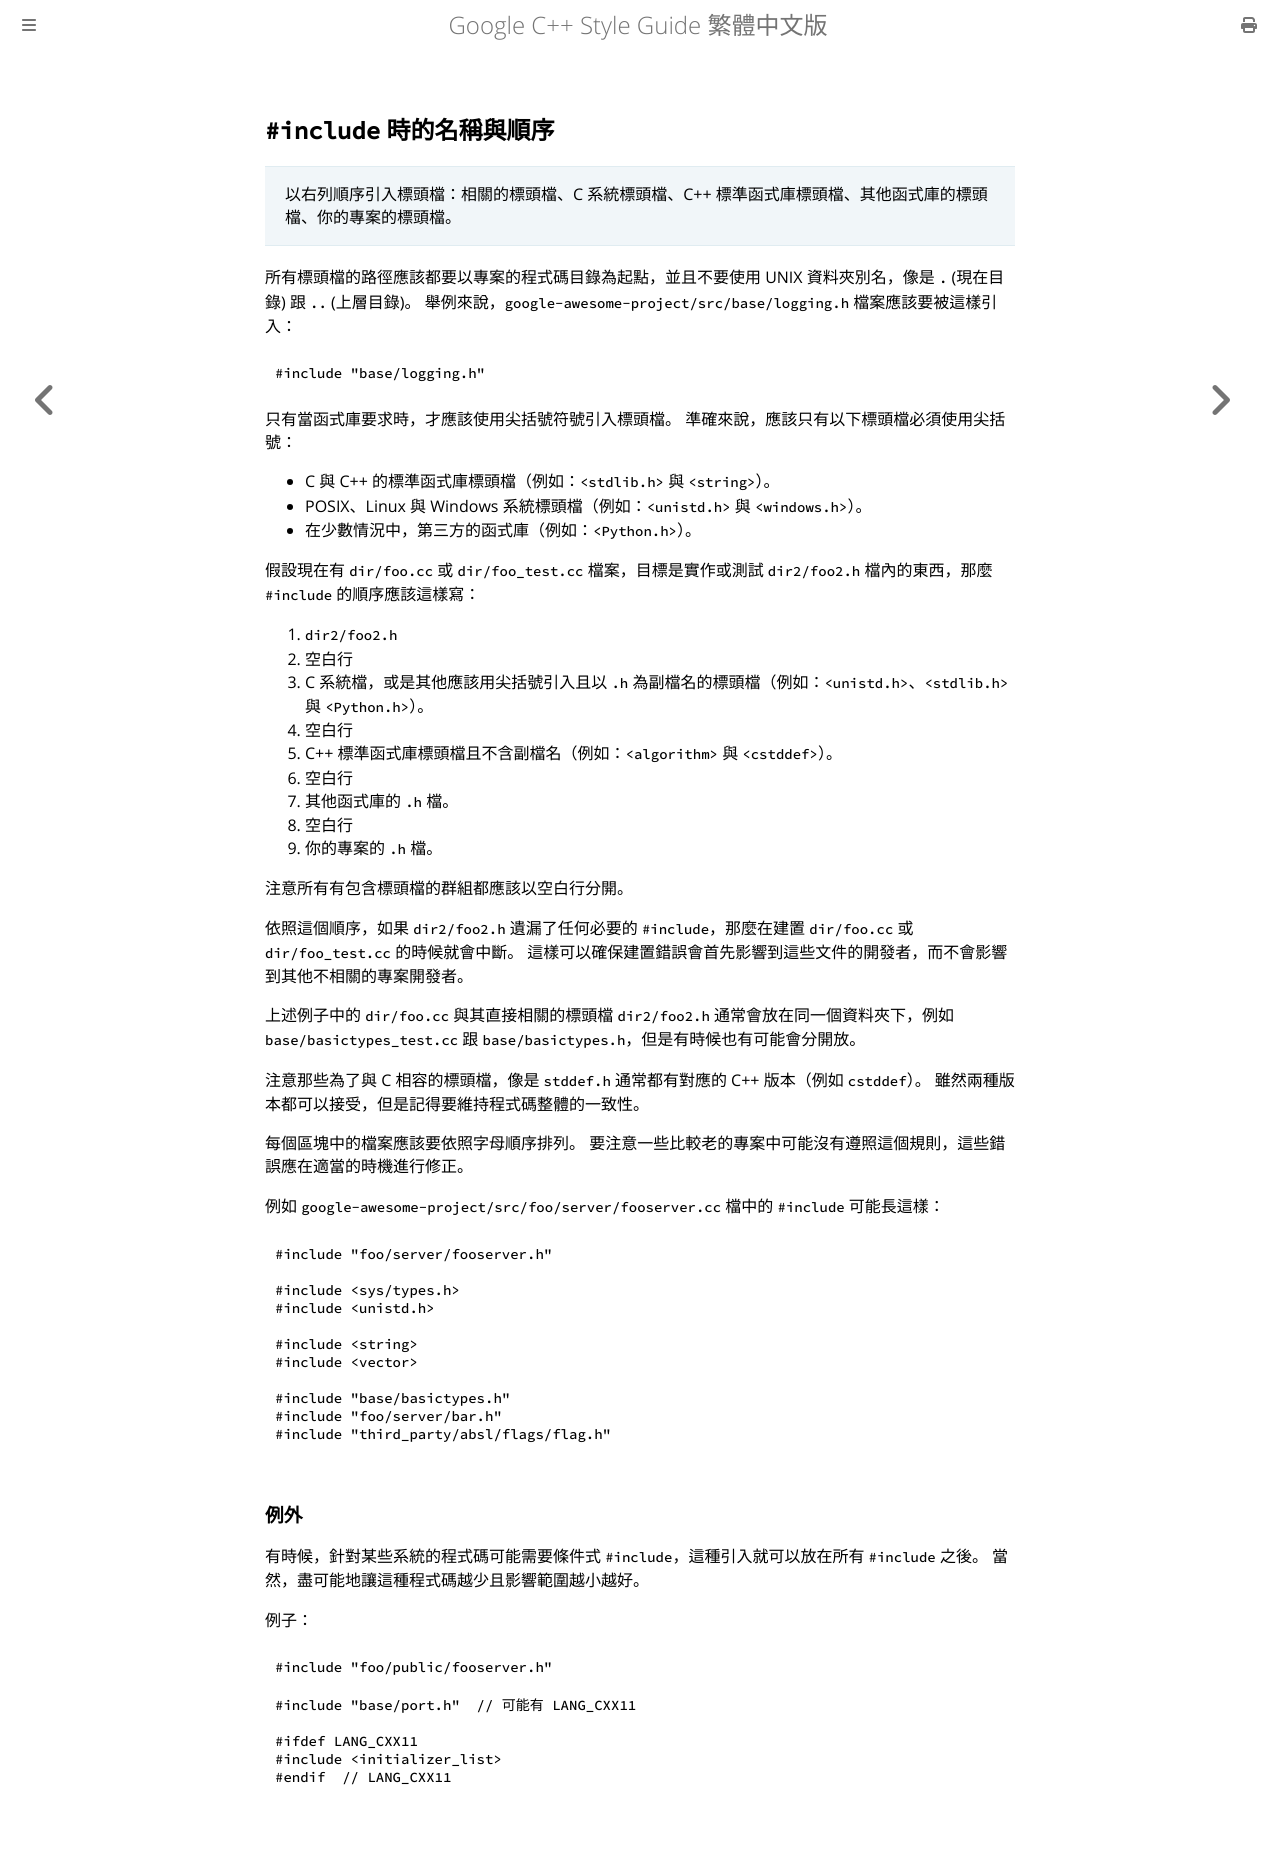

repository: SLMT/google-cpp-style-guide-zh-tw · page: header-files/names-and-order-of-includes.html · generator: mdbook

## `#include` 時的名稱與順序

> 以右列順序引入標頭檔：相關的標頭檔、C 系統標頭檔、C++ 標準函式庫標頭檔、其他函式庫的標頭檔、你的專案的標頭檔。

所有標頭檔的路徑應該都要以專案的程式碼目錄為起點，並且不要使用 UNIX 資料夾別名，像是 `.` (現在目錄) 跟 `..` (上層目錄)。 舉例來說，`google-awesome-project/src/base/logging.h` 檔案應該要被這樣引入：

```cpp
#include "base/logging.h"
```

只有當函式庫要求時，才應該使用尖括號符號引入標頭檔。 準確來說，應該只有以下標頭檔必須使用尖括號：

- C 與 C++ 的標準函式庫標頭檔（例如：`<stdlib.h>` 與 `<string>`）。
- POSIX、Linux 與 Windows 系統標頭檔（例如：`<unistd.h>` 與 `<windows.h>`）。
- 在少數情況中，第三方的函式庫（例如：`<Python.h>`）。

假設現在有 `dir/foo.cc` 或 `dir/foo_test.cc` 檔案，目標是實作或測試 `dir2/foo2.h` 檔內的東西，那麼 `#include` 的順序應該這樣寫：

1. `dir2/foo2.h`
2. 空白行
3. C 系統檔，或是其他應該用尖括號引入且以 `.h` 為副檔名的標頭檔（例如：`<unistd.h>`、`<stdlib.h>` 與 `<Python.h>`）。
4. 空白行
5. C++ 標準函式庫標頭檔且不含副檔名（例如：`<algorithm>` 與 `<cstddef>`）。
6. 空白行
7. 其他函式庫的 `.h` 檔。
8. 空白行
9. 你的專案的 `.h` 檔。

注意所有有包含標頭檔的群組都應該以空白行分開。

依照這個順序，如果 `dir2/foo2.h` 遺漏了任何必要的 `#include`，那麼在建置 `dir/foo.cc` 或 `dir/foo_test.cc` 的時候就會中斷。 這樣可以確保建置錯誤會首先影響到這些文件的開發者，而不會影響到其他不相關的專案開發者。

上述例子中的 `dir/foo.cc` 與其直接相關的標頭檔 `dir2/foo2.h` 通常會放在同一個資料夾下，例如 `base/basictypes_test.cc` 跟 `base/basictypes.h`，但是有時候也有可能會分開放。

注意那些為了與 C 相容的標頭檔，像是 `stddef.h` 通常都有對應的 C++ 版本（例如 `cstddef`）。 雖然兩種版本都可以接受，但是記得要維持程式碼整體的一致性。

每個區塊中的檔案應該要依照字母順序排列。 要注意一些比較老的專案中可能沒有遵照這個規則，這些錯誤應在適當的時機進行修正。

例如 `google-awesome-project/src/foo/server/fooserver.cc` 檔中的 `#include` 可能長這樣：

```cpp
#include "foo/server/fooserver.h"

#include <sys/types.h>
#include <unistd.h>

#include <string>
#include <vector>

#include "base/basictypes.h"
#include "foo/server/bar.h"
#include "third_party/absl/flags/flag.h"
```

### 例外

有時候，針對某些系統的程式碼可能需要條件式 `#include`，這種引入就可以放在所有 `#include` 之後。 當然，盡可能地讓這種程式碼越少且影響範圍越小越好。

例子：

```cpp
#include "foo/public/fooserver.h"

#include "base/port.h"  // 可能有 LANG_CXX11

#ifdef LANG_CXX11
#include <initializer_list>
#endif  // LANG_CXX11
```
